Run: headless pygame with SDL's dummy video driver; simulated clock (each Clock.tick advances the game by its frame time, no real sleeping); random seed 0; keys injected as events and as key.get_pressed() state; no mouse input.
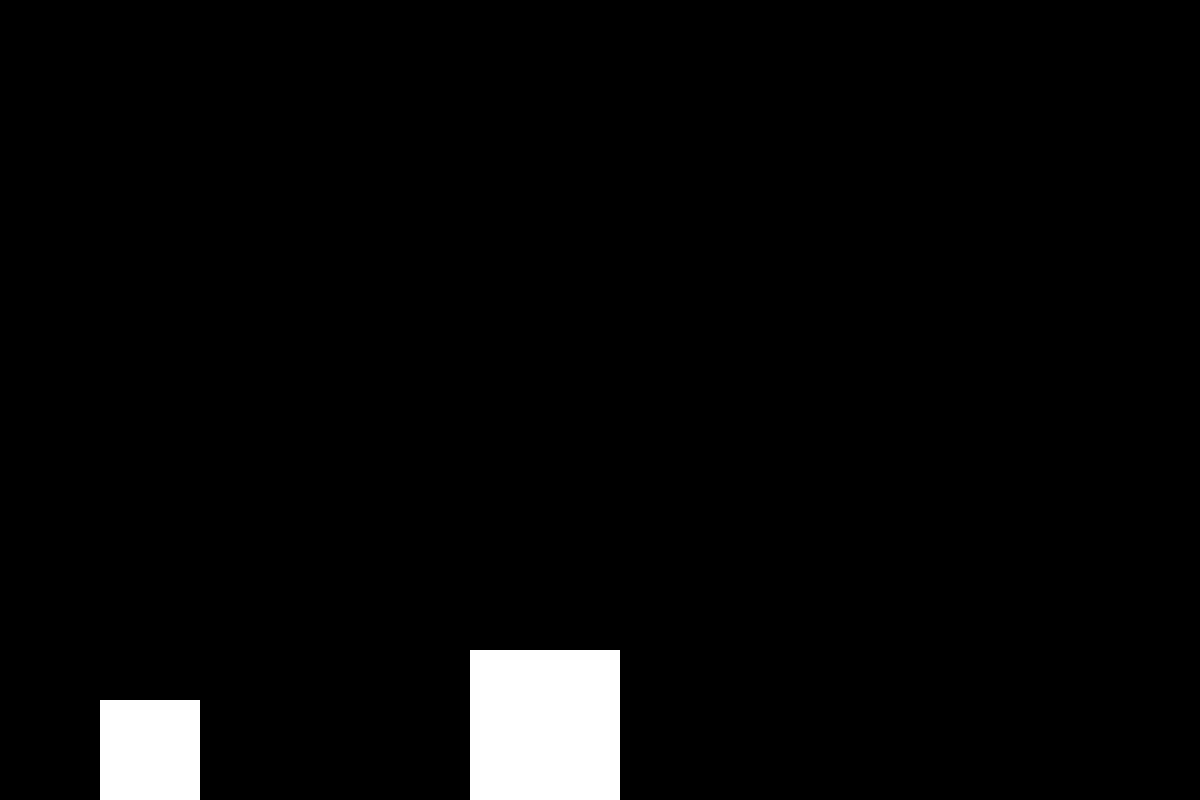
Frame 1 of 4 · flips 1–60 · no input
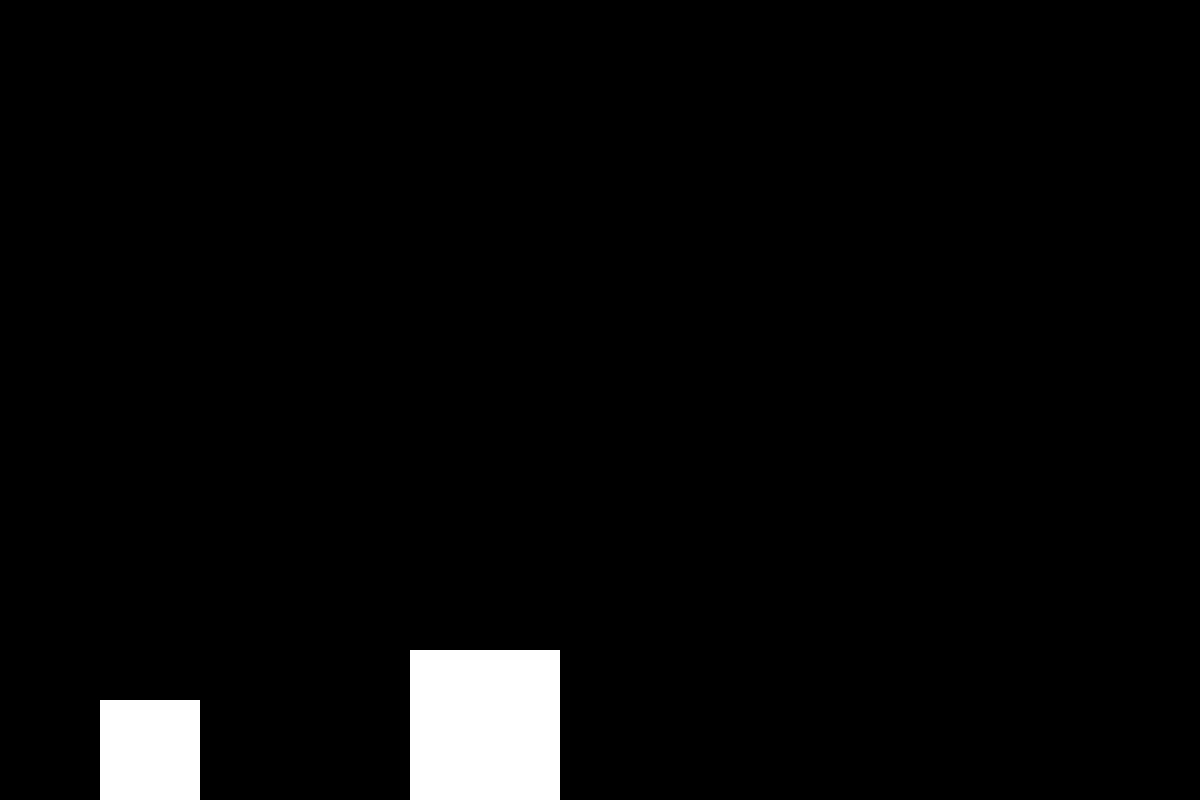
Frame 2 of 4 · flips 61–180 · tapped SPACE, RETURN · held RIGHT (→), D
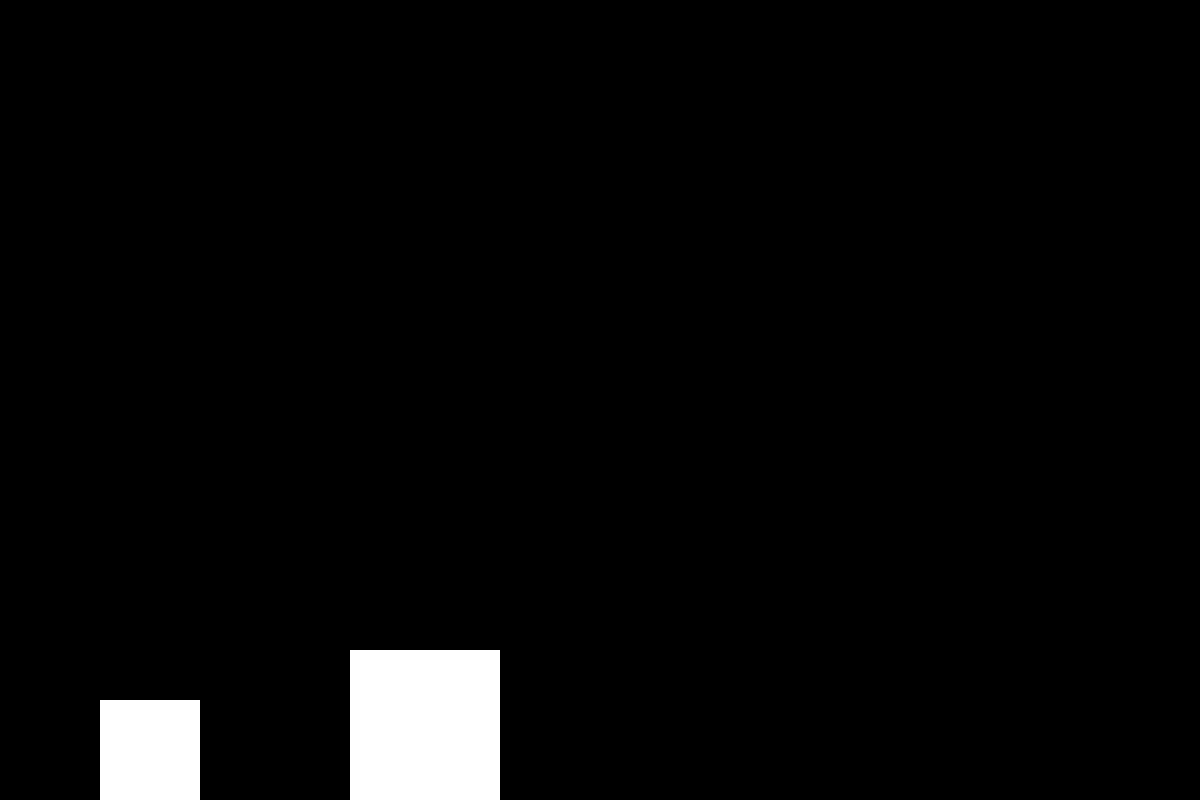
Frame 3 of 4 · flips 181–300 · held DOWN (↓), S
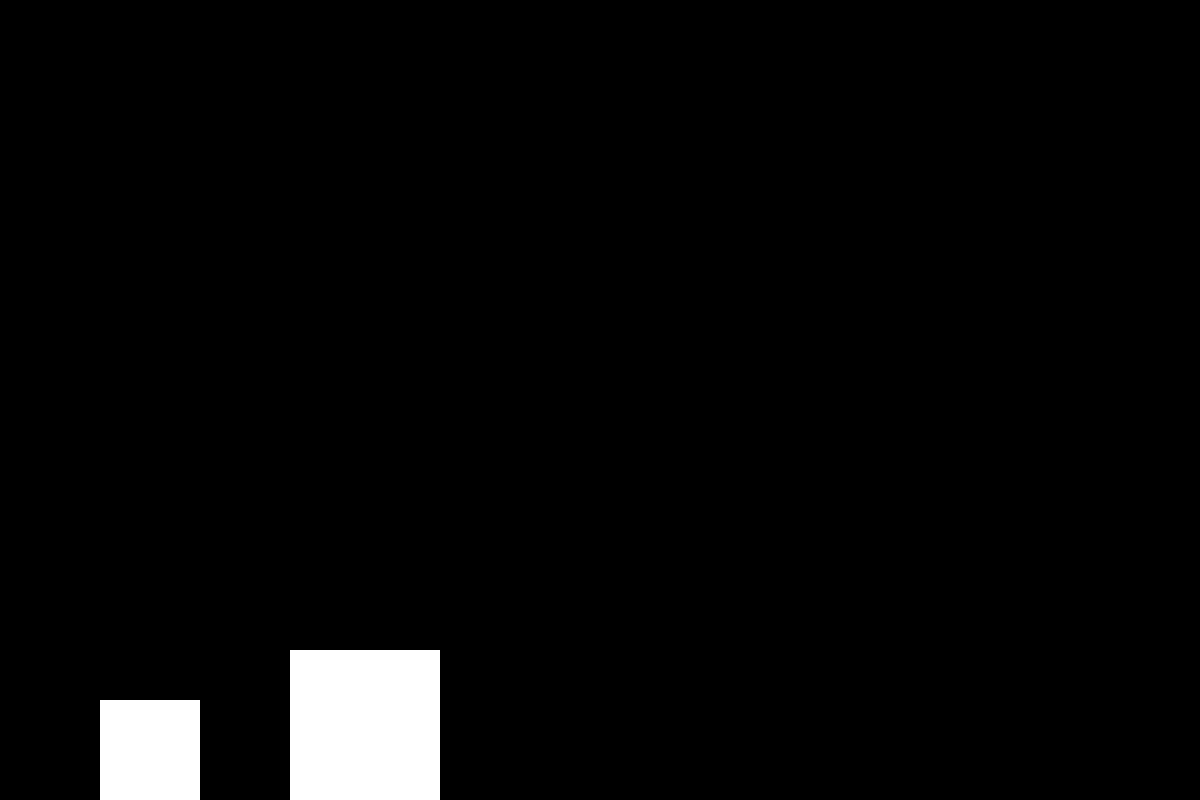
Frame 4 of 4 · flips 301–420 · held LEFT (←), A, UP (↑), W

The pygame program that drew these frames:

import pygame
from pygame.math import Vector2
from pygame.color import Color
import math


# config:
FRAMERATE = 60
SCREEN_SIZE = Vector2(1200, 800)

# pygame init:
pygame.init()
screen = pygame.display.set_mode(SCREEN_SIZE)
pygame.display.set_caption("")


# definitions:
def elasticCollision(mass1: float, vel1: float, mass2: float, vel2: float) -> tuple[float, float]:
	'''Returns the resulting velocities of body1 and body2, respectively.'''
	newVel1 = ((2 * mass1) / (mass1 + mass2) * vel1) - ((mass1 - mass2) / (mass1 + mass2) * vel2)
	newVel2 = ((mass1 - mass2) / (mass1 + mass2) * vel1) + ((2 * mass2) / (mass1 + mass2) * vel2)

	return newVel1, newVel2

class Square:
	pos: float # x position, pixels
	vel: float # x velocity, pixels per second
	mass: float # kg
	size: float # side length, pixels
	color: Color # display color

	def __init__(self, pos: float, vel: float, mass: float, size: float, color: Color = Color(255, 255, 255)):
		self.pos = pos
		self.vel = vel
		self.mass = mass
		self.size = size
		self.color = color

	def update(self, delta: float, others: "list[Square]"):
		# delta is seconds
		for s in others:
			if self.pos < s.pos + s.size and self.pos + self.size > s.pos:
				newVels = elasticCollision(self.mass, self.vel, s.mass, s.vel)
				self.vel = newVels[0]
				s.vel = newVels[1]
		self.pos += self.vel * delta


	def apply_impulse(self, force: float):
		# force is m/s^2
		self.vel += force / self.mass

	def draw(self, screen: pygame.Surface):
		pygame.draw.rect(screen, self.color, ((self.pos, SCREEN_SIZE.y - self.size), (self.size, self.size)))


def main():
	# game setup:
	clock = pygame.time.Clock()

	s1 = Square(100, 0, 1, 100)
	s2 = Square(500, -50, 100, 150)
	# wall = Square(-100, 0, math.inf, 100)

	squares = [s1, s2]

	# main loop:
	running = True
	while running:
		delta = 0.01 #clock.tick(FRAMERATE) / 1000

		# input:
		for event in pygame.event.get():
			if event.type == pygame.QUIT:
				running = False

		# draw:
		screen.fill("#000000")

		for s in squares:
			s.update(delta, squares)
			s.draw(screen)

		pygame.display.flip()

if __name__ == "__main__":
	main()
